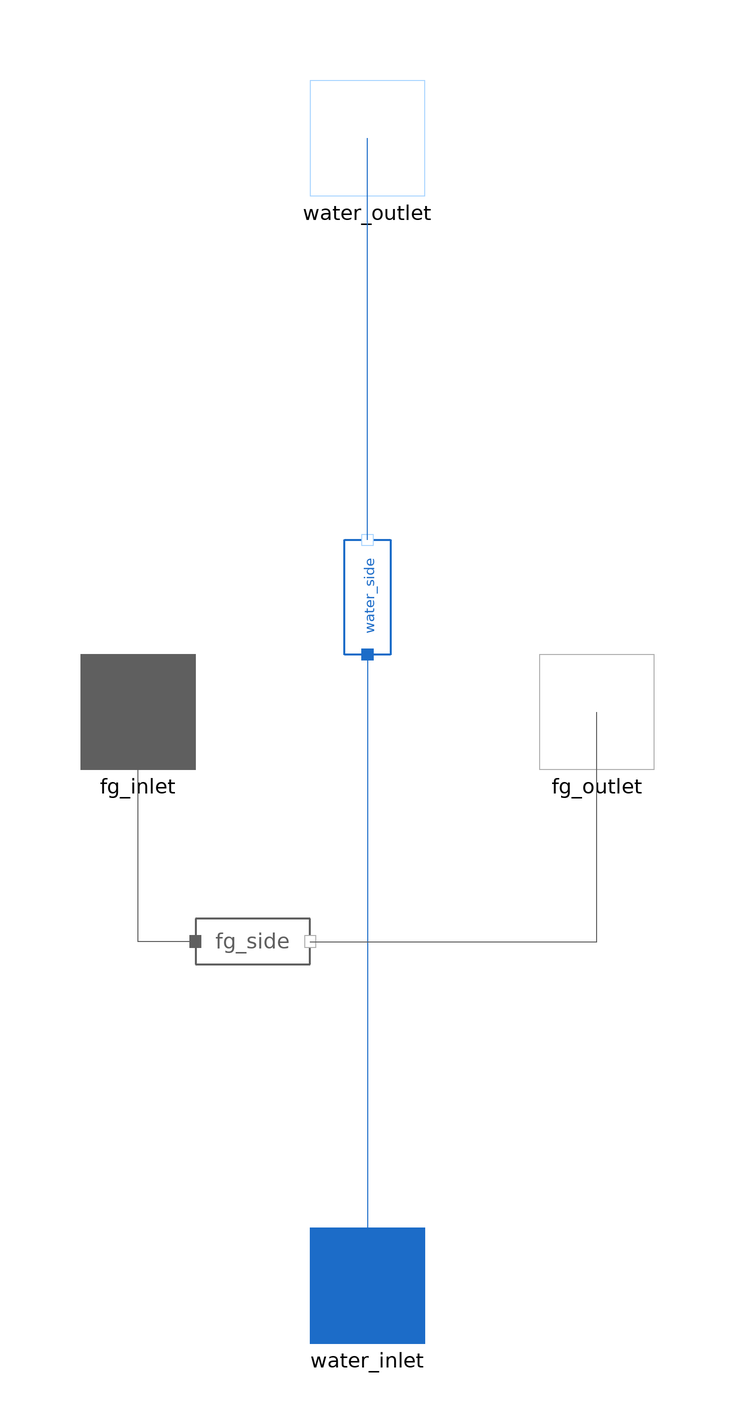

Above is the diagram view of the following Modelica model: its components placed by their Placement annotations and its connect equations drawn as lines.

model HX_Diagram "Added more info on fins and used ESCOA correlation"
 import MetroscopeModelingLibrary.Utilities.Units;
  import MetroscopeModelingLibrary.Utilities.Units.Inputs;
  import MetroscopeModelingLibrary.Utilities.Constants;
  import CorrelationConstants = MetroscopeModelingLibrary.DynamicComponents.Correlations;

  parameter Boolean steady_state = false;

  package FlueGasesMedium = MetroscopeModelingLibrary.Utilities.Media.FlueGasesMedium;
  package WaterSteamMedium = MetroscopeModelingLibrary.Utilities.Media.WaterSteamMedium;

    Modelica.Units.SI.ThermalConductance UA_fg(start=171696.64);
    Modelica.Units.SI.ThermalConductance UA_water(start=1476005.2);
    Modelica.Units.SI.ThermalConductance UA(start=155746);
    parameter Real r_UA = 39.677;
    parameter Units.Area A = 3500;
    Units.HeatExchangeCoefficient U "Overall heat transfer coefficient";

    // Wall
    parameter Units.Mass M_wall = 25379 "Tubes + fins total mass";
    parameter Units.HeatCapacity Cp_wall = 420 "Tubes specific heat capacity";

    // Discretization
    parameter Integer N = 1;

    // Temperatures
    Units.Temperature T_water_in "Water inlet temperature";
    Units.Temperature T_water_out(start=T_water_out_0) "Water outlet temperature";
    Units.Temperature T_water[N + 1] "Water temperature";
    Units.Temperature T_water_node[N] "Mean water temperature";
    Units.Temperature T_fg_in "Flue gas inlet temperature";
    Units.Temperature T_fg_out(start=T_fg_out_0) "Flue gas outlet temperature";
    Units.Temperature T_fg[2, N] "Flue gas temperature";
    Units.Temperature T_fg_node[N] "Mean flue gas temperature";
    Units.Temperature T_wall[N](each start=T_wall_0) "Tubes wall temperature";
    // Enthalpy
    Units.SpecificEnthalpy h_water[N+1] "Water specific enthalpy";
    Units.SpecificEnthalpy h_fg[2, N] "Flue gas specific enthalpy";
    // Pressures
    Units.Pressure P_water(start=P_water_0) "Water Pressure";
    Units.Pressure P_fg(start=P_fg_0) "Flue gas Pressure";
    // Mass flow rates
    Units.PositiveMassFlowRate Q_water(start=Q_water_0) "Water Mass flow rate";
    Units.PositiveMassFlowRate Q_fg(start=Q_fg_0) "Flue gas Mass flow rate";
    // Heat exchanged
    Units.Power dW_water[N];
    Units.Power dW_fg[N];
    // States
    WaterSteamMedium.ThermodynamicState state_water[N+1] "Water side node boundary state";
    FlueGasesMedium.ThermodynamicState state_fg[2, N] "Flue gas side node boundary states";
    // Mass fraction
    Units.MassFraction Xi_water[WaterSteamMedium.nXi] "Species mass fraction";
    Units.MassFraction Xi_fg[FlueGasesMedium.nXi] "Species mass fraction";
    Real DT_node[N];
    Real pinch;

    // Discretization

    //Units.Temperature DT_LMTD_water[N](each start=DT_LMTD_water_0);
    //Units.Temperature DT_LMTD_fg[N](each start=DT_LMTD_fg_0);

    // ------ Initialization ------
    parameter Units.Temperature T_wall_0 = 517.5455 + 273.15;
    parameter Units.Pressure P_water_0 = 70e5;
    parameter Units.Pressure P_fg_0 = 1e5;
    parameter Units.PositiveMassFlowRate Q_water_0 = 85;
    parameter Units.PositiveMassFlowRate Q_fg_0 = 640;
    parameter Units.Temperature T_water_out_0 = 560 + 273.15;
    parameter Units.Temperature T_fg_out_0 = 614 + 273.15;
    parameter Units.SpecificEnthalpy h_water_out_0 = 3354324.5;
    parameter Units.SpecificEnthalpy h_fg_out_0 = 912869.94;
    parameter Units.HeatExchangeCoefficient K_conv_water_0 = 2400;
    parameter Units.Temperature DT_LMTD_water_0 = 56 + 273.15;
    parameter Units.Temperature DT_LMTD_fg_0 = 32 + 273.15;

  WaterSteam.Connectors.Inlet water_inlet annotation (Placement(transformation(extent={{-10,-110},{10,-90}}),
                                                                                                          iconTransformation(extent={{-10,-110},{10,-90}})));
  WaterSteam.Connectors.Outlet water_outlet annotation (Placement(transformation(extent={{-10,90},{10,110}}), iconTransformation(extent={{-10,90},{10,110}})));
  FlueGases.Connectors.Outlet fg_outlet annotation (Placement(transformation(extent={{30,-10},{50,10}}),  iconTransformation(extent={{30,-10},{50,10}})));
  FlueGases.Connectors.Inlet fg_inlet annotation (Placement(transformation(extent={{-50,-10},{-30,10}}),  iconTransformation(extent={{-50,-10},{-30,10}})));
  WaterSteam.BaseClasses.IsoPFlowModel water_side(T_out(start=T_water_out_0)) annotation (Placement(transformation(extent={{10,-10},{-10,10}},
        rotation=270,
        origin={0,20})));
  FlueGases.BaseClasses.IsoPFlowModel  fg_side(T_out(start=T_fg_out_0)) annotation (Placement(transformation(extent={{-30,-50},{-10,-30}})));
equation

  r_UA = UA_water/UA_fg;
  1/UA = 1/UA_water + 1/UA_fg;
  UA = U*A;

  // ------ Boundaries ------
    // Enthalpy
    h_water[1] = water_side.h_in;
    h_water[N+1] = water_side.h_out;
    fg_side.W = sum(dW_fg);
    // Pressure
    P_water = water_side.P_in;
    P_fg = fg_side.P_in;
    // Mass flow rate
    Q_water = water_side.Q;
    Q_fg = fg_side.Q;
    // Mass Fraction
    Xi_fg = fg_side.Xi;
    Xi_water = water_side.Xi;
    // Water properties at the first node
    state_water[1] = WaterSteamMedium.setState_phX(P_water, h_water[1], Xi_water);
    T_water[1] = WaterSteamMedium.temperature(state_water[1]);
    // Quantities of interest
    T_water_in = water_side.T_in;
    T_water_out = water_side.T_out;
    T_fg_in = fg_side.T_in;
    T_fg_out = fg_side.T_out;

  for i in 1:N loop
     h_fg[1, i] = fg_side.h_in;
     T_fg[1, i] = FlueGasesMedium.temperature(state_fg[1, i]);
     state_fg[1, i] = FlueGasesMedium.setState_phX(P_fg, h_fg[1, i], Xi_fg);
  end for;

  for i in 1:N loop
    // State
    state_water[i+1] = WaterSteamMedium.setState_phX(P_water, h_water[i+1], Xi_water);
    state_fg[2, i] = FlueGasesMedium.setState_phX(P_fg, h_fg[2, i], Xi_fg);
    // Temperature
    T_water[i+1] = WaterSteamMedium.temperature(state_water[i+1]);
    T_fg[2, i] = FlueGasesMedium.temperature(state_fg[2, i]);

    // Mean temperatures
    T_water_node[i] = 0.5*(T_water[i] + T_water[i+1]);
    T_fg_node[i] = 0.5*(T_fg[1, i] + T_fg[2, i]);
    DT_node[i] =  T_fg_node[i] - T_water_node[i];
    assert(T_water_node[i] < T_fg_node[i], "Negative pinch is reached", AssertionLevel.warning);
    // DT LMTD
    //DT_LMTD_water[i] = ((T_wall[i] - T_water[i]) - (T_wall[i] - T_water[i+1]))/log((T_wall[i] - T_water[i])/(T_wall[i] - T_water[i+1]));
    //DT_LMTD_fg[i] = ((T_fg[1, i] - T_wall[i]) - (T_fg[2, i] - T_wall[i]))/log((T_fg[1, i] - T_wall[i])/(T_fg[2, i] - T_wall[i]));
    // Heat transfer equations
    dW_water[i] = UA_water/N*(T_wall[i] - T_water_node[i]);
    dW_fg[i] = UA_fg/N*(T_wall[i] - T_fg_node[i]);
    dW_water[i] = Q_water*(h_water[i+1] - h_water[i]);
    dW_fg[i] = Q_fg/N*(h_fg[2, i] - h_fg[1, i]);
    // Global energy balance
    if steady_state then
      dW_water[i] + dW_fg[i] = 0;
      else
      dW_water[i] + dW_fg[i] + M_wall*Cp_wall*der(T_wall[i]) = 0;
    end if;

  end for;

  pinch = min(DT_node);

initial equation
  if not steady_state then
    for i in 1:N loop
       der(T_wall[i]) = 0;
    end for;
  end if;

equation
  connect(water_side.C_in, water_inlet) annotation (Line(points={{-1.83187e-15,10},{-1.83187e-15,-6},{0,-6},{0,-100}},
                                                                                   color={28,108,200}));
  connect(water_side.C_out, water_outlet) annotation (Line(points={{1.77636e-15,30},{0,30},{0,100}},
                                                                                       color={28,108,200}));
  connect(fg_side.C_out, fg_outlet) annotation (Line(points={{-10,-40},{40,-40},{40,0}},
                                                                                 color={95,95,95}));
  connect(fg_side.C_in, fg_inlet) annotation (Line(points={{-30,-40},{-40,-40},{-40,0}},
                                                                                 color={95,95,95}));
  annotation (Icon(coordinateSystem(extent={{-20,-20},{20,20}}, initialScale=0.4),
                                                                graphics={
        Rectangle(
          extent={{-100,10},{100,-10}},
          lineColor={0,0,0},
          fillColor={95,95,95},
          fillPattern=FillPattern.Solid,
          origin={-30,0},
          rotation=90),
        Rectangle(
          extent={{-100,5},{100,-5}},
          lineColor={0,0,0},
          fillColor={215,215,215},
          fillPattern=FillPattern.Solid,
          origin={-15,0},
          rotation=90),
        Rectangle(
          extent={{-100,10},{100,-10}},
          lineColor={0,0,0},
          fillColor={28,108,200},
          fillPattern=FillPattern.Solid,
          rotation=90),
        Rectangle(
          extent={{-100,5},{100,-5}},
          lineColor={0,0,0},
          fillColor={215,215,215},
          fillPattern=FillPattern.Solid,
          origin={15,0},
          rotation=90),
        Rectangle(
          extent={{-100,10},{100,-10}},
          lineColor={0,0,0},
          fillColor={95,95,95},
          fillPattern=FillPattern.Solid,
          origin={30,0},
          rotation=90),
        Line(points={{-40,-80},{40,-80}},color={0,0,0}),
        Line(points={{-40,-60},{40,-60}},color={0,0,0}),
        Line(points={{-40,-20},{40,-20}},color={0,0,0}),
        Line(points={{-40,-40},{40,-40}},color={0,0,0}),
        Line(points={{-40,80},{40,80}},  color={0,0,0}),
        Line(points={{-40,60},{40,60}},  color={0,0,0}),
        Line(points={{-40,40},{40,40}},  color={0,0,0}),
        Line(points={{-40,20},{40,20}},  color={0,0,0}),
        Line(points={{-40,0},{40,0}},    color={0,0,0})}), Diagram(coordinateSystem(extent={{-20,-20},{20,20}}, initialScale=0.4)));
end HX_Diagram;